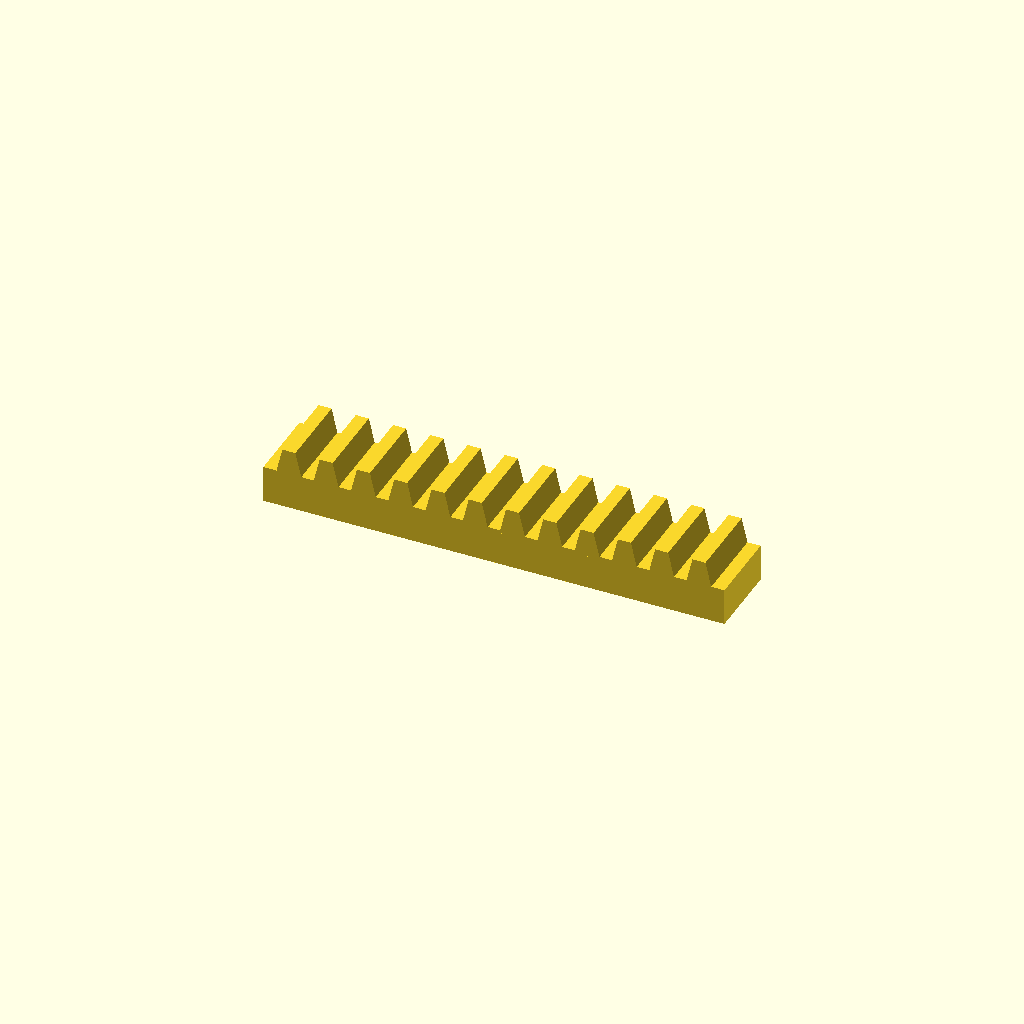
Cell 1: the model at its default parameters.
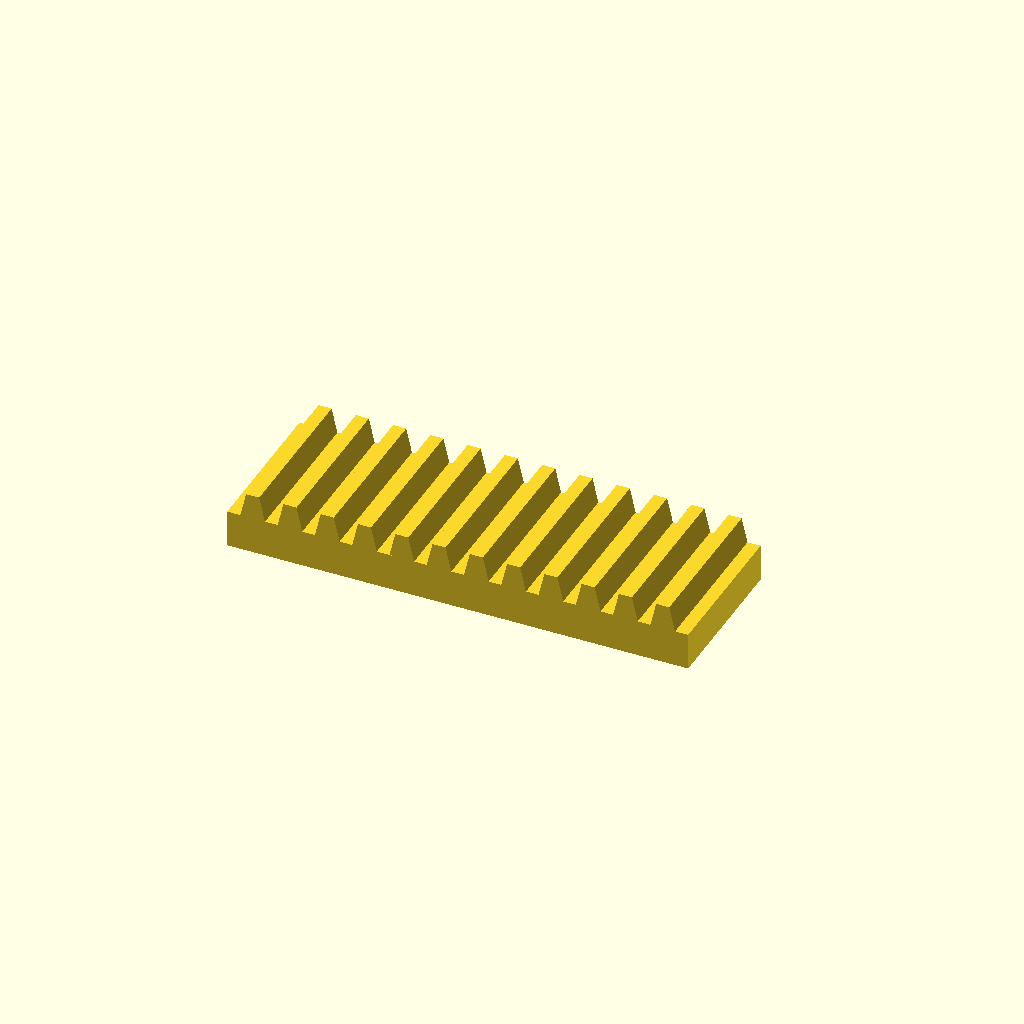
Cell 2: bar_w = 50 (everything else at default).
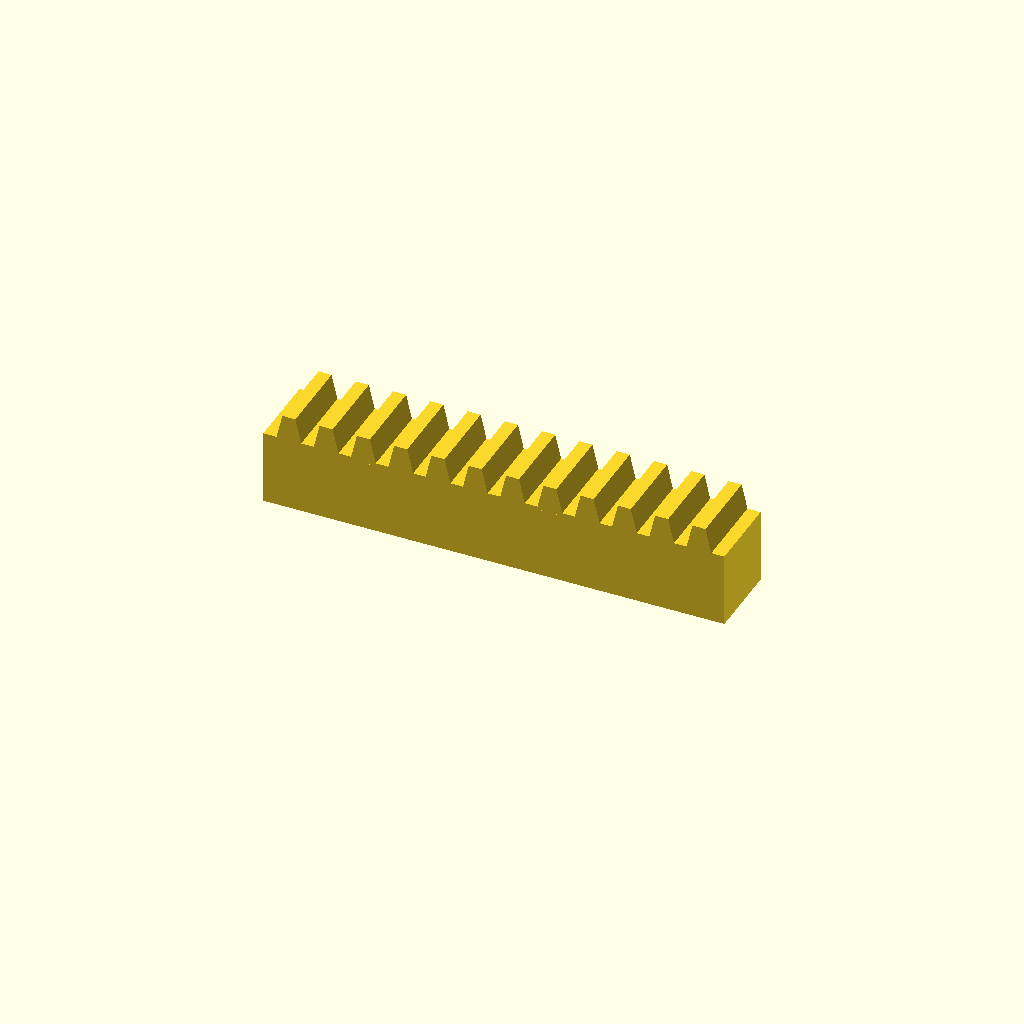
Cell 3 — bar_h set to 24, the other parameters unchanged.
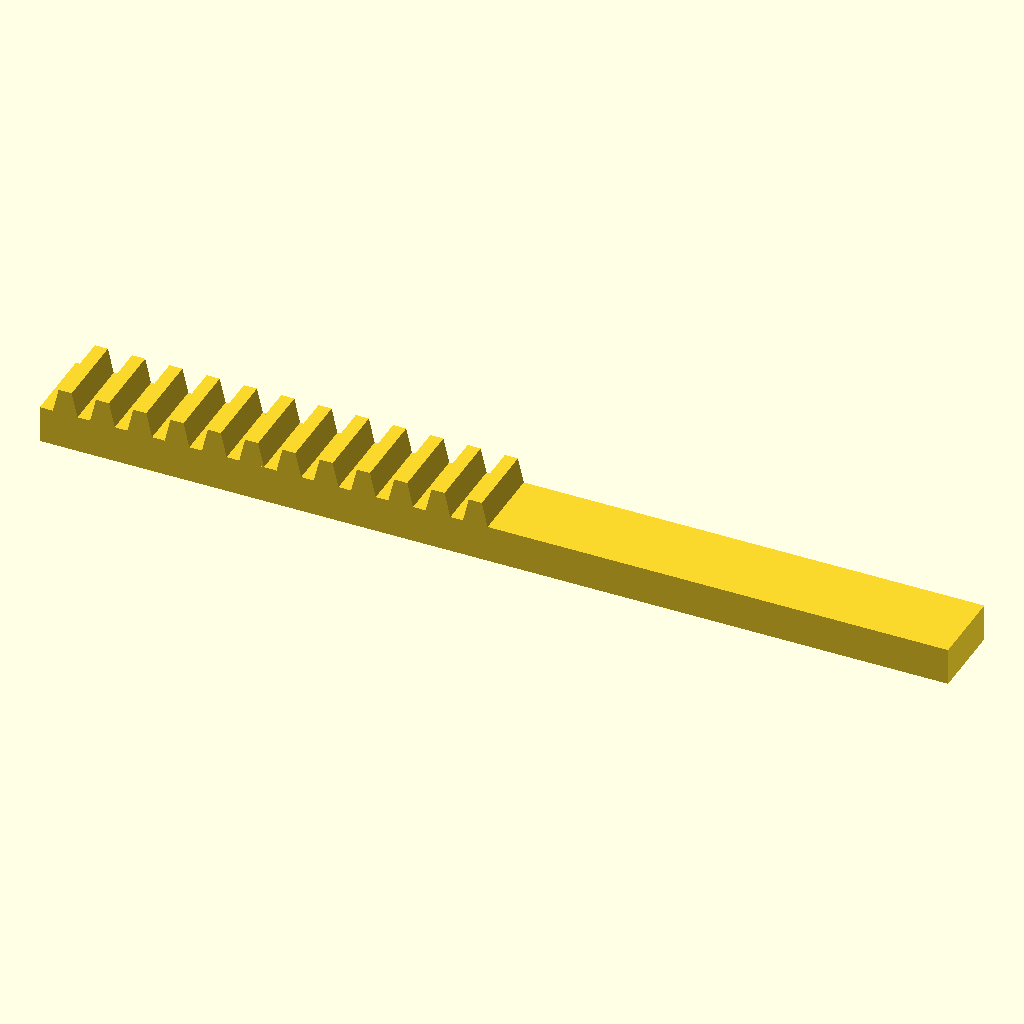
Cell 4 — teeth set to 24, the other parameters unchanged.
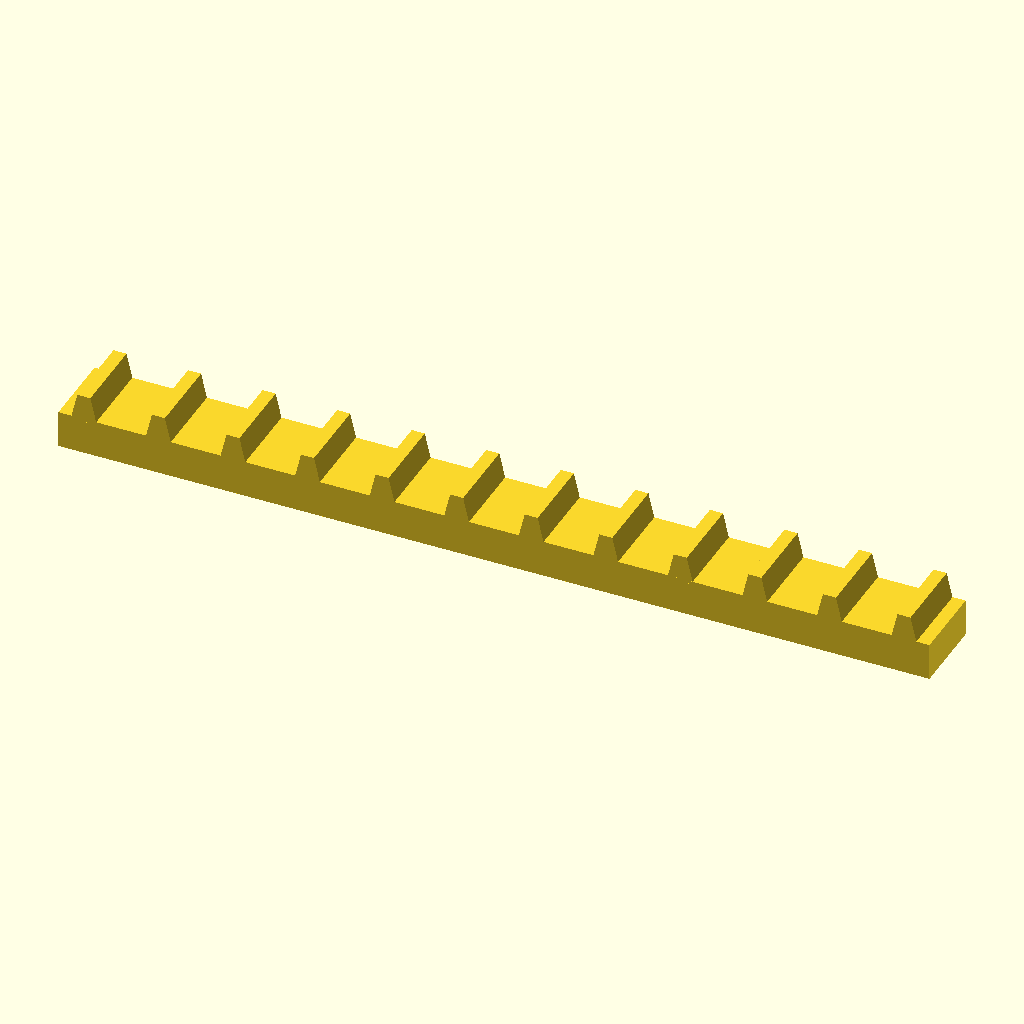
Cell 5 — pitch set to 24, the other parameters unchanged.
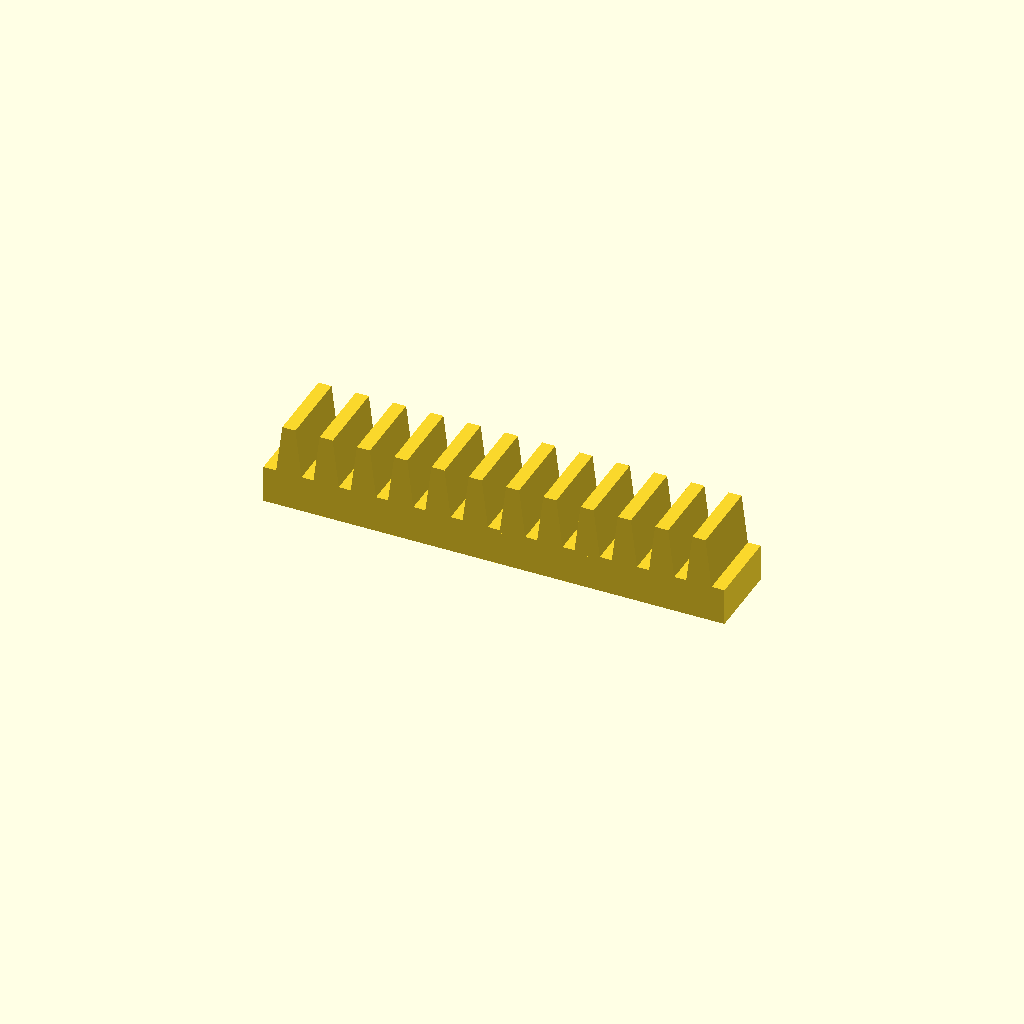
Cell 6: the same model with tooth_h = 16.
All cells are drawn from one camera (rotation 55°, 0°, 25°, orthographic, colour scheme Cornfield), so only the parameter changes between them.
OpenSCAD source file optional_data/data/place1/rackbars/part_0042.scad:
$fn = 32;

// ----------------------------------------------------------------------
// Toothed rack, 12 teeth
// 12 mm pitch, 8 mm teeth
// ----------------------------------------------------------------------

// --- parameters (mm) ---
bar_w = 25;     // bar width (Y)
bar_h = 12;     // bar height (Z)
teeth = 12;     // number of teeth
pitch = 12;     // tooth pitch
tooth_h = 8;    // tooth height above the bar
root_w = 8.4;   // tooth width at the root
crest_w = 4.2;  // tooth width at the crest

// --- derived feature positions (mm) ---
span = (teeth - 1) * pitch;  // = 132   distance between the outer teeth
bar_l = span + root_w + 8;   // = 148.4   bar length: teeth plus 4 mm at each end
tooth_x = -span / 2;         // = -66   X of the first tooth
height = bar_h + tooth_h;    // = 20   overall height
feature_centers = [
  [tooth_x + 0 * pitch, -bar_w / 2],
  [tooth_x + 1 * pitch, -bar_w / 2],
  [tooth_x + 2 * pitch, -bar_w / 2],
  [tooth_x + 3 * pitch, -bar_w / 2],
  [tooth_x + 4 * pitch, -bar_w / 2],
  [tooth_x + 5 * pitch, -bar_w / 2],
  [tooth_x + 6 * pitch, -bar_w / 2],
  [tooth_x + 7 * pitch, -bar_w / 2],
  [tooth_x + 8 * pitch, -bar_w / 2],
  [tooth_x + 9 * pitch, -bar_w / 2],
  [tooth_x + 10 * pitch, -bar_w / 2],
  [tooth_x + 11 * pitch, -bar_w / 2]
];   // tooth centre line, drives the tooth loop

// bar with a rack of teeth, one extruded trapezoium per centre
module rack_tooth() {
  linear_extrude(height = bar_w)
    polygon(points = [
      [0, 0],
      [root_w, 0],
      [root_w / 2 + crest_w / 2, tooth_h + 1],
      [root_w / 2 - crest_w / 2, tooth_h + 1]
    ]);
}

union() {
  translate([-bar_l / 2, -bar_w, 0]) cube([bar_l, bar_w, bar_h]);
  for (centre = feature_centers)
    translate([centre[0] - root_w / 2, 0, bar_h - 1]) rotate([90, 0, 0]) rack_tooth();
}
Parameter table extracted from the source (name, type, default, range or options):
bar_w: number, default 25
bar_h: number, default 12
teeth: number, default 12
pitch: number, default 12
tooth_h: number, default 8
root_w: number, default 8.4
crest_w: number, default 4.2
